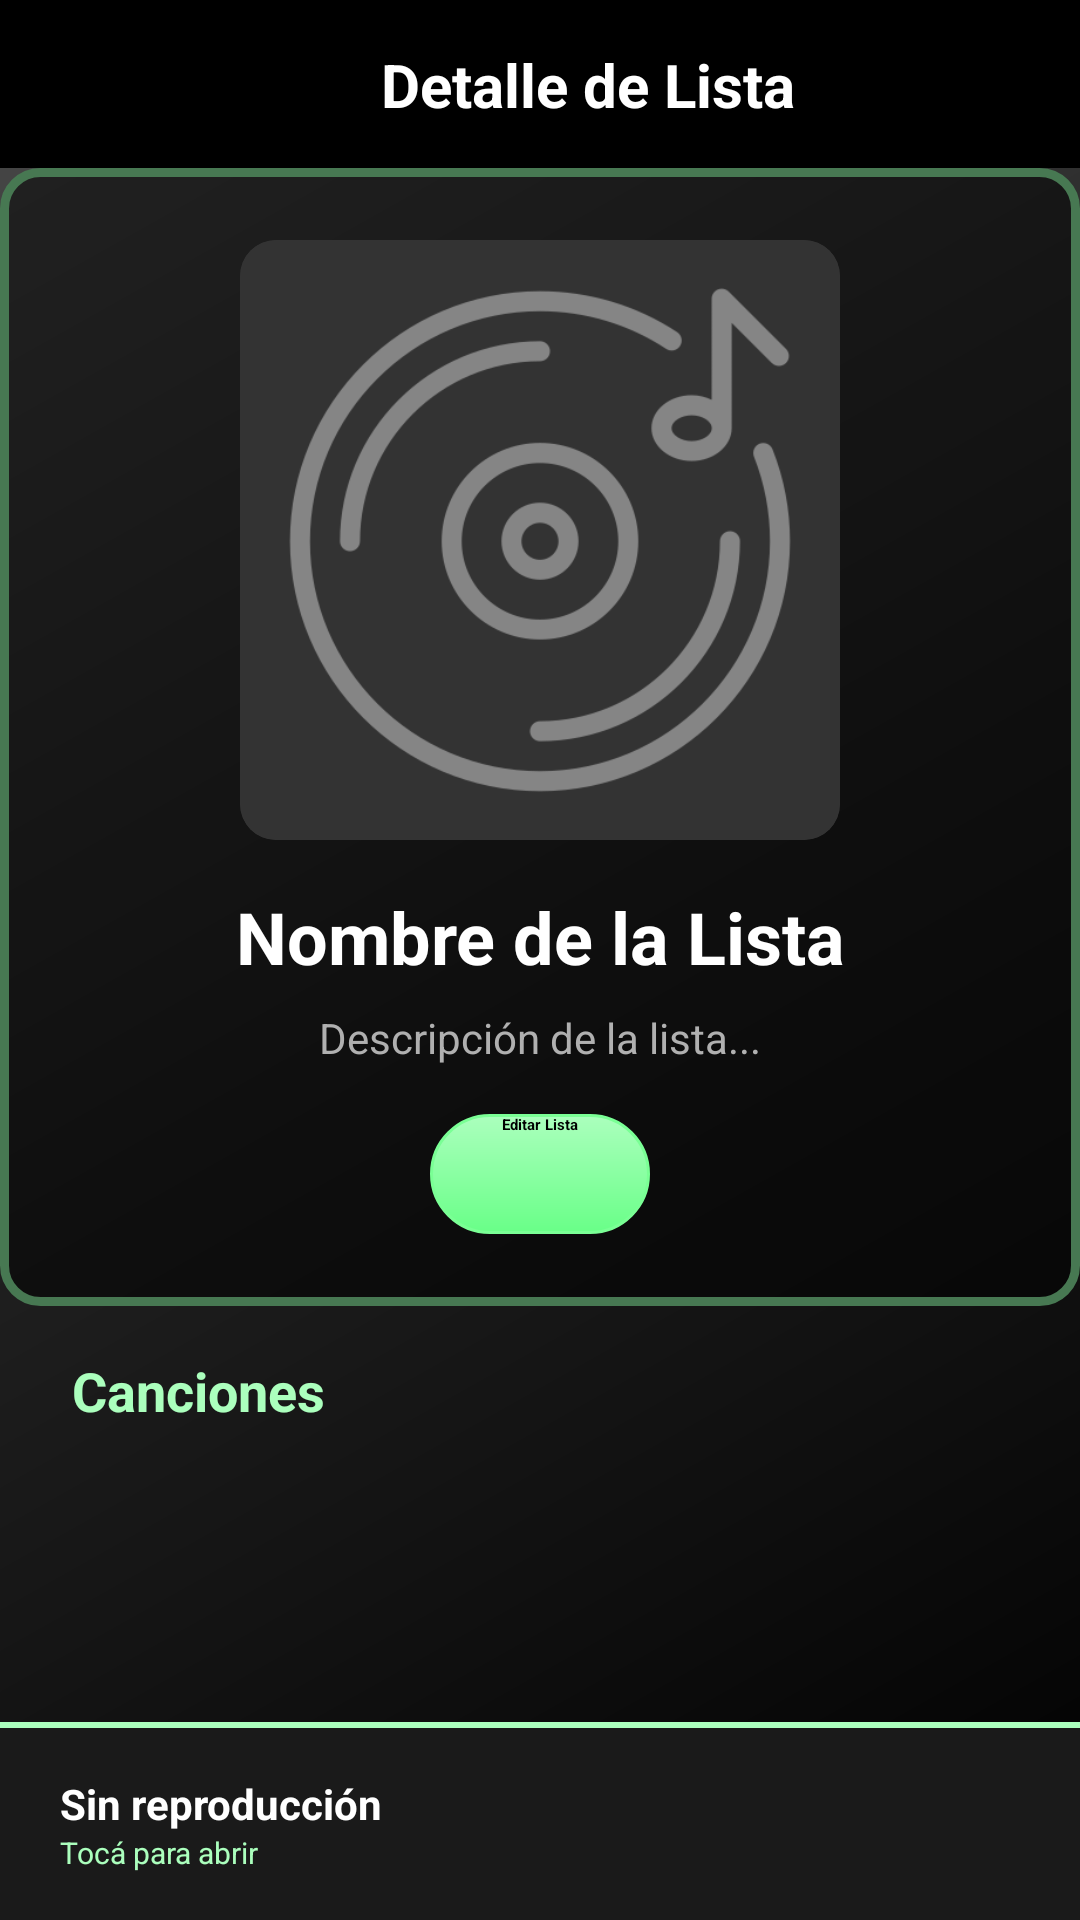

Write the Android layout XML for this screen, with the resource values it uses.
<!-- AndroidManifest.xml: application theme Theme.MusAPIApp -->
<!-- res/layout/activity_lista_detalle.xml -->
<?xml version="1.0" encoding="utf-8"?>
<androidx.constraintlayout.widget.ConstraintLayout 
    xmlns:android="http://schemas.android.com/apk/res/android"
    xmlns:app="http://schemas.android.com/apk/res-auto"
    android:id="@+id/main"
    android:layout_width="match_parent"
    android:layout_height="match_parent"
    android:background="@drawable/fondo_gradiente_principal">

    <androidx.constraintlayout.widget.ConstraintLayout
        android:id="@+id/headerBar"
        android:layout_width="match_parent"
        android:layout_height="wrap_content"
        android:background="#000000"
        android:paddingVertical="12dp"
        android:paddingHorizontal="16dp"
        android:elevation="4dp"
        app:layout_constraintTop_toTopOf="parent"
        app:layout_constraintStart_toStartOf="parent"
        app:layout_constraintEnd_toEndOf="parent">

        <ImageButton
            android:id="@+id/btnCerrar"
            android:layout_width="32dp"
            android:layout_height="32dp"
            android:background="?attr/selectableItemBackgroundBorderless"
            android:contentDescription="Regresar"
            android:scaleType="fitCenter"
            android:src="@drawable/ic_back_black"
            app:tint="#FFFFFF"
            app:layout_constraintStart_toStartOf="parent"
            app:layout_constraintTop_toTopOf="parent"
            app:layout_constraintBottom_toBottomOf="parent" />

        <TextView
            android:layout_width="wrap_content"
            android:layout_height="wrap_content"
            android:text="Detalle de Lista"
            android:textColor="#FFFFFF"
            android:textSize="20sp"
            android:textStyle="bold"
            app:layout_constraintStart_toEndOf="@id/btnCerrar"
            app:layout_constraintEnd_toEndOf="parent"
            app:layout_constraintTop_toTopOf="parent"
            app:layout_constraintBottom_toBottomOf="parent" />

    </androidx.constraintlayout.widget.ConstraintLayout>

    <ScrollView
        android:id="@+id/scrollLista"
        android:layout_width="match_parent"
        android:layout_height="0dp"
        android:fillViewport="true"
        app:layout_constraintTop_toBottomOf="@id/headerBar"
        app:layout_constraintBottom_toTopOf="@+id/layoutReproductor">

        <LinearLayout
            android:layout_width="match_parent"
            android:layout_height="wrap_content"
            android:orientation="vertical"
            android:gravity="center_horizontal"
            android:paddingBottom="24dp">

            <LinearLayout
                android:layout_width="match_parent"
                android:layout_height="wrap_content"
                android:orientation="vertical"
                android:background="@drawable/fondo_info_album"
                android:gravity="center_horizontal"
                android:paddingVertical="24dp"
                android:paddingHorizontal="16dp"
                android:layout_marginBottom="16dp">

                <androidx.cardview.widget.CardView
                    android:layout_width="200dp"
                    android:layout_height="200dp"
                    app:cardCornerRadius="12dp"
                    app:cardElevation="8dp"
                    app:cardBackgroundColor="#333333"
                    android:layout_marginBottom="16dp">

                    <ImageView
                        android:id="@+id/imgPortada"
                        android:layout_width="match_parent"
                        android:layout_height="match_parent"
                        android:scaleType="centerCrop"
                        android:src="@drawable/ic_album" 
                        android:background="#333333"/>
                </androidx.cardview.widget.CardView>

                <TextView
                    android:id="@+id/txtTitulo"
                    android:layout_width="wrap_content"
                    android:layout_height="wrap_content"
                    android:text="Nombre de la Lista"
                    android:textColor="#FFFFFF"
                    android:textSize="24sp"
                    android:textStyle="bold"
                    android:gravity="center"
                    android:layout_marginBottom="8dp" />

                <TextView
                    android:id="@+id/txtDescripcion"
                    android:layout_width="wrap_content"
                    android:layout_height="wrap_content"
                    android:text="Descripción de la lista..."
                    android:textColor="#B0B0B0"
                    android:textSize="14sp"
                    android:gravity="center"
                    android:layout_marginBottom="16dp" />

                <Button
                    android:id="@+id/btnEditarLista"
                    android:layout_width="wrap_content"
                    android:layout_height="wrap_content"
                    android:text="Editar Lista"
                    android:textColor="#000000"
                    android:textStyle="bold"
                    android:background="@drawable/fondo_boton_secundario"
                    app:backgroundTint="@null"
                    android:paddingHorizontal="24dp"
                    android:minHeight="40dp"/>

                <TextView
                    android:id="@+id/txtAutor"
                    android:layout_width="0dp"
                    android:layout_height="0dp"
                    android:visibility="gone"/>
                <TextView
                    android:id="@+id/txtDuracion"
                    android:layout_width="0dp"
                    android:layout_height="0dp"
                    android:visibility="gone"/>

            </LinearLayout>

            <TextView
                android:layout_width="match_parent"
                android:layout_height="wrap_content"
                android:text="Canciones"
                android:textColor="#ABFFBD"
                android:textSize="18sp"
                android:textStyle="bold"
                android:layout_marginStart="16dp"
                android:layout_marginBottom="8dp"/>

            <androidx.recyclerview.widget.RecyclerView
                android:id="@+id/rvCanciones"
                android:layout_width="match_parent"
                android:layout_height="wrap_content"
                android:nestedScrollingEnabled="false"
                android:paddingHorizontal="16dp" />

        </LinearLayout>
    </ScrollView>

    <include
        android:id="@+id/layoutReproductor"
        layout="@layout/layout_reproductor"
        android:layout_width="0dp"
        android:layout_height="wrap_content"
        app:layout_constraintBottom_toBottomOf="parent"
        app:layout_constraintStart_toStartOf="parent"
        app:layout_constraintEnd_toEndOf="parent" />

</androidx.constraintlayout.widget.ConstraintLayout>
<!-- res/layout/layout_reproductor.xml (included above) -->
<?xml version="1.0" encoding="utf-8"?>
<androidx.constraintlayout.widget.ConstraintLayout xmlns:android="http://schemas.android.com/apk/res/android"
    xmlns:app="http://schemas.android.com/apk/res-auto"
    android:layout_width="match_parent"
    android:layout_height="wrap_content">

    <LinearLayout
        android:id="@+id/barraReproductor"
        android:layout_width="match_parent"
        android:layout_height="wrap_content"
        android:background="#1A1A1A" 
        android:clickable="true"
        android:focusable="true"
        android:orientation="horizontal"
        android:gravity="center_vertical"
        android:paddingHorizontal="20dp"
        android:paddingVertical="12dp"
        android:elevation="16dp"
        app:layout_constraintBottom_toBottomOf="parent"
        app:layout_constraintEnd_toEndOf="parent"
        app:layout_constraintStart_toStartOf="parent">

        <LinearLayout
            android:layout_width="0dp"
            android:layout_height="wrap_content"
            android:layout_weight="1"
            android:orientation="vertical"
            android:paddingEnd="16dp">

            <TextView
                android:id="@+id/txtMiniTitulo"
                android:layout_width="match_parent"
                android:layout_height="wrap_content"
                android:text="Sin reproducción"
                android:textColor="#FFFFFF"
                android:textStyle="bold"
                android:textSize="14sp"
                android:singleLine="true"
                android:ellipsize="marquee"
                android:marqueeRepeatLimit="marquee_forever"/>
            
            <TextView
                android:text="Tocá para abrir"
                android:layout_width="match_parent"
                android:layout_height="wrap_content"
                android:textColor="#ABFFBD"
                android:textSize="10sp"/>
        </LinearLayout>

        <ImageButton
            android:id="@+id/btnMiniPlayPause"
            android:layout_width="40dp"
            android:layout_height="40dp"
            android:background="?attr/selectableItemBackgroundBorderless"
            android:clickable="true"
            android:scaleType="fitCenter"
            android:src="@drawable/ic_play"
            app:tint="#ABFFBD"
            android:contentDescription="Reproducir/Pausar" />

    </LinearLayout>
    
    <View
        android:layout_width="match_parent"
        android:layout_height="2dp"
        android:background="#ABFFBD"
        app:layout_constraintBottom_toTopOf="@id/barraReproductor"/>

</androidx.constraintlayout.widget.ConstraintLayout>
<!-- resources referenced by this layout -->
<resources>
  <!-- drawable fondo_boton_secundario (drawable) -->
  <?xml version="1.0" encoding="utf-8"?>
  <shape xmlns:android="http://schemas.android.com/apk/res/android"
      android:shape="rectangle">
  
      <gradient
          android:startColor="#ABFFBD"
          android:endColor="#69FF88"
          android:angle="270" />
  
      <corners android:radius="100dp" />
  
      <stroke
          android:width="1dp"
          android:color="#7AFF95" />
  </shape>
  <!-- drawable fondo_gradiente_principal (drawable) -->
  <?xml version="1.0" encoding="utf-8"?>
  <shape xmlns:android="http://schemas.android.com/apk/res/android"
      android:shape="rectangle">
      <gradient
          android:startColor="#000000"
          android:centerColor="#1F1F1F"
          android:endColor="#4A4A4A"
          android:angle="135"
          android:type="linear" />
  </shape>
  <!-- drawable fondo_info_album (drawable) -->
  <?xml version="1.0" encoding="utf-8"?>
  <shape xmlns:android="http://schemas.android.com/apk/res/android"
      android:shape="rectangle">
  
      <solid android:color="#85000000" />
  
      <stroke
          android:width="3dp"
          android:color="#477852" />
  
      <corners android:radius="12dp" />
  </shape>
  <!-- drawable ic_album: png bitmap (drawable, 18893 bytes) -->
  <!-- drawable ic_back_black: png bitmap (drawable, 4720 bytes) -->
</resources>
